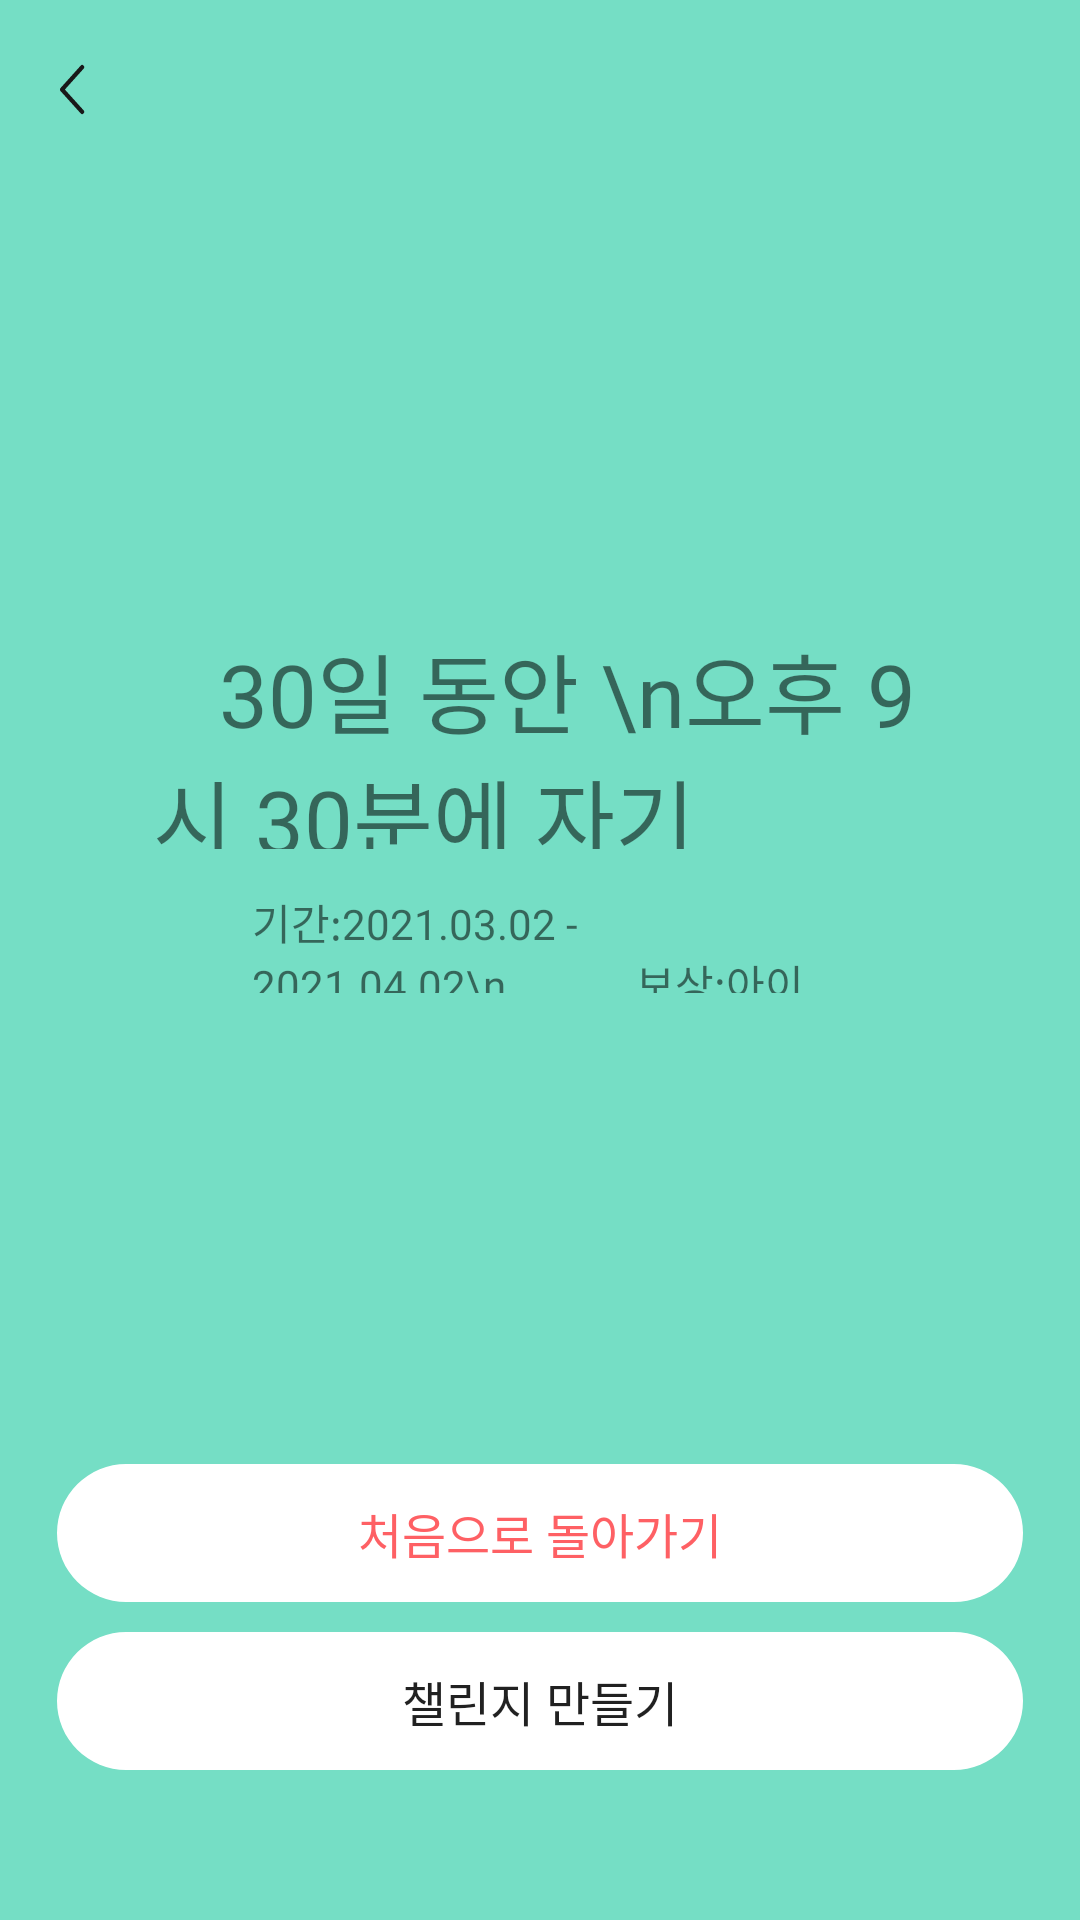

Write the Android layout XML for this screen, with the resource values it uses.
<!-- AndroidManifest.xml: application theme AppTheme -->
<!-- res/layout/challange_sleep4.xml -->
<?xml version="1.0" encoding="utf-8"?>
<RelativeLayout xmlns:android="http://schemas.android.com/apk/res/android"
    android:layout_width="match_parent"
    android:layout_height="match_parent"
    android:background="#75DEC5">

    <Button
        android:layout_width="8.48dp"
        android:layout_height="17dp"
        android:layout_alignParentLeft="true"
        android:layout_alignParentTop="true"
        android:layout_marginTop="21.4dp"
        android:layout_marginLeft="20dp"
        android:background="@drawable/ic_back"
        />
    <TextView
        android:layout_width="258dp"
        android:layout_height="74dp"
        android:layout_alignParentLeft="true"
        android:layout_alignParentTop="true"
        android:layout_marginTop="209dp"
        android:layout_marginLeft="51dp"
        android:text="   30일 동안 \n오후 9시 30분에 자기"
        android:textSize="29dp"
        android:fontFamily="@font/neo_bold"
        android:includeFontPadding="false"/>

    <TextView
        android:layout_width="194dp"
        android:layout_height="34dp"
        android:layout_alignParentTop="true"
        android:layout_alignParentLeft="true"
        android:layout_marginLeft="84dp"
        android:layout_marginTop="297dp"
        android:text="기간:2021.03.02 - 2021.04.02\n             보상:아이프드 프로"
        android:fontFamily="@font/neo_regular"
        android:textSize="14dp"
        />



    <Button
        android:layout_width="322dp"
        android:layout_height="46dp"
        android:layout_alignParentLeft="true"
        android:layout_alignParentTop="true"
        android:layout_marginLeft="19dp"
        android:layout_marginTop="488dp"
        android:background="@drawable/whitebuttom"
        android:text="처음으로 돌아가기"
        android:fontFamily="@font/neo_medium"
        android:textColor="#FE6064"
        android:textSize="16dp"
        />

    <Button
        android:layout_width="322dp"
        android:layout_height="46dp"
        android:layout_alignParentLeft="true"
        android:layout_alignParentTop="true"
        android:layout_marginLeft="19dp"
        android:layout_marginTop="544dp"
        android:background="@drawable/whitebuttom"
        android:text="챌린지 만들기"
        android:fontFamily="@font/neo_medium"
        android:textSize="16dp"
        />
</RelativeLayout>
<!-- resources referenced by this layout -->
<resources>
  <!-- drawable ic_back (drawable) -->
  <vector xmlns:android="http://schemas.android.com/apk/res/android"
      android:width="10.528dp"
      android:height="19.356dp"
      android:viewportWidth="10.528"
      android:viewportHeight="19.356">
    <path
        android:pathData="M9.326,1.202 L0.85,9.693l8.476,8.461"
        android:strokeLineJoin="round"
        android:strokeWidth="1.7"
        android:fillColor="#00000000"
        android:strokeColor="#191919"
        android:strokeLineCap="round"/>
  </vector>
  <!-- drawable whitebuttom (drawable) -->
  <vector xmlns:android="http://schemas.android.com/apk/res/android"
      android:width="322dp"
      android:height="46.133dp"
      android:viewportWidth="322"
      android:viewportHeight="46.133">
      <path
          android:pathData="M23.066,0L298.934,0A23.066,23.066 0,0 1,322 23.066L322,23.067A23.066,23.066 0,0 1,298.934 46.133L23.066,46.133A23.066,23.066 0,0 1,0 23.067L0,23.066A23.066,23.066 0,0 1,23.066 0z"
          android:fillColor="#FFFFFF"/>
  </vector>
  <style name="AppTheme" parent="Theme.AppCompat.Light.NoActionBar">
          
          <item name="colorPrimary">@color/colorPrimary</item>
          <item name="colorPrimaryDark">@color/colorPrimaryDark</item>
          <item name="colorAccent">@color/colorAccent</item>
          <item name="android:textSize">40dp</item>
      </style>
  <color name="colorPrimary">#008577</color>
  <color name="colorPrimaryDark">#00574B</color>
  <color name="colorAccent">#D81B60</color>
</resources>
